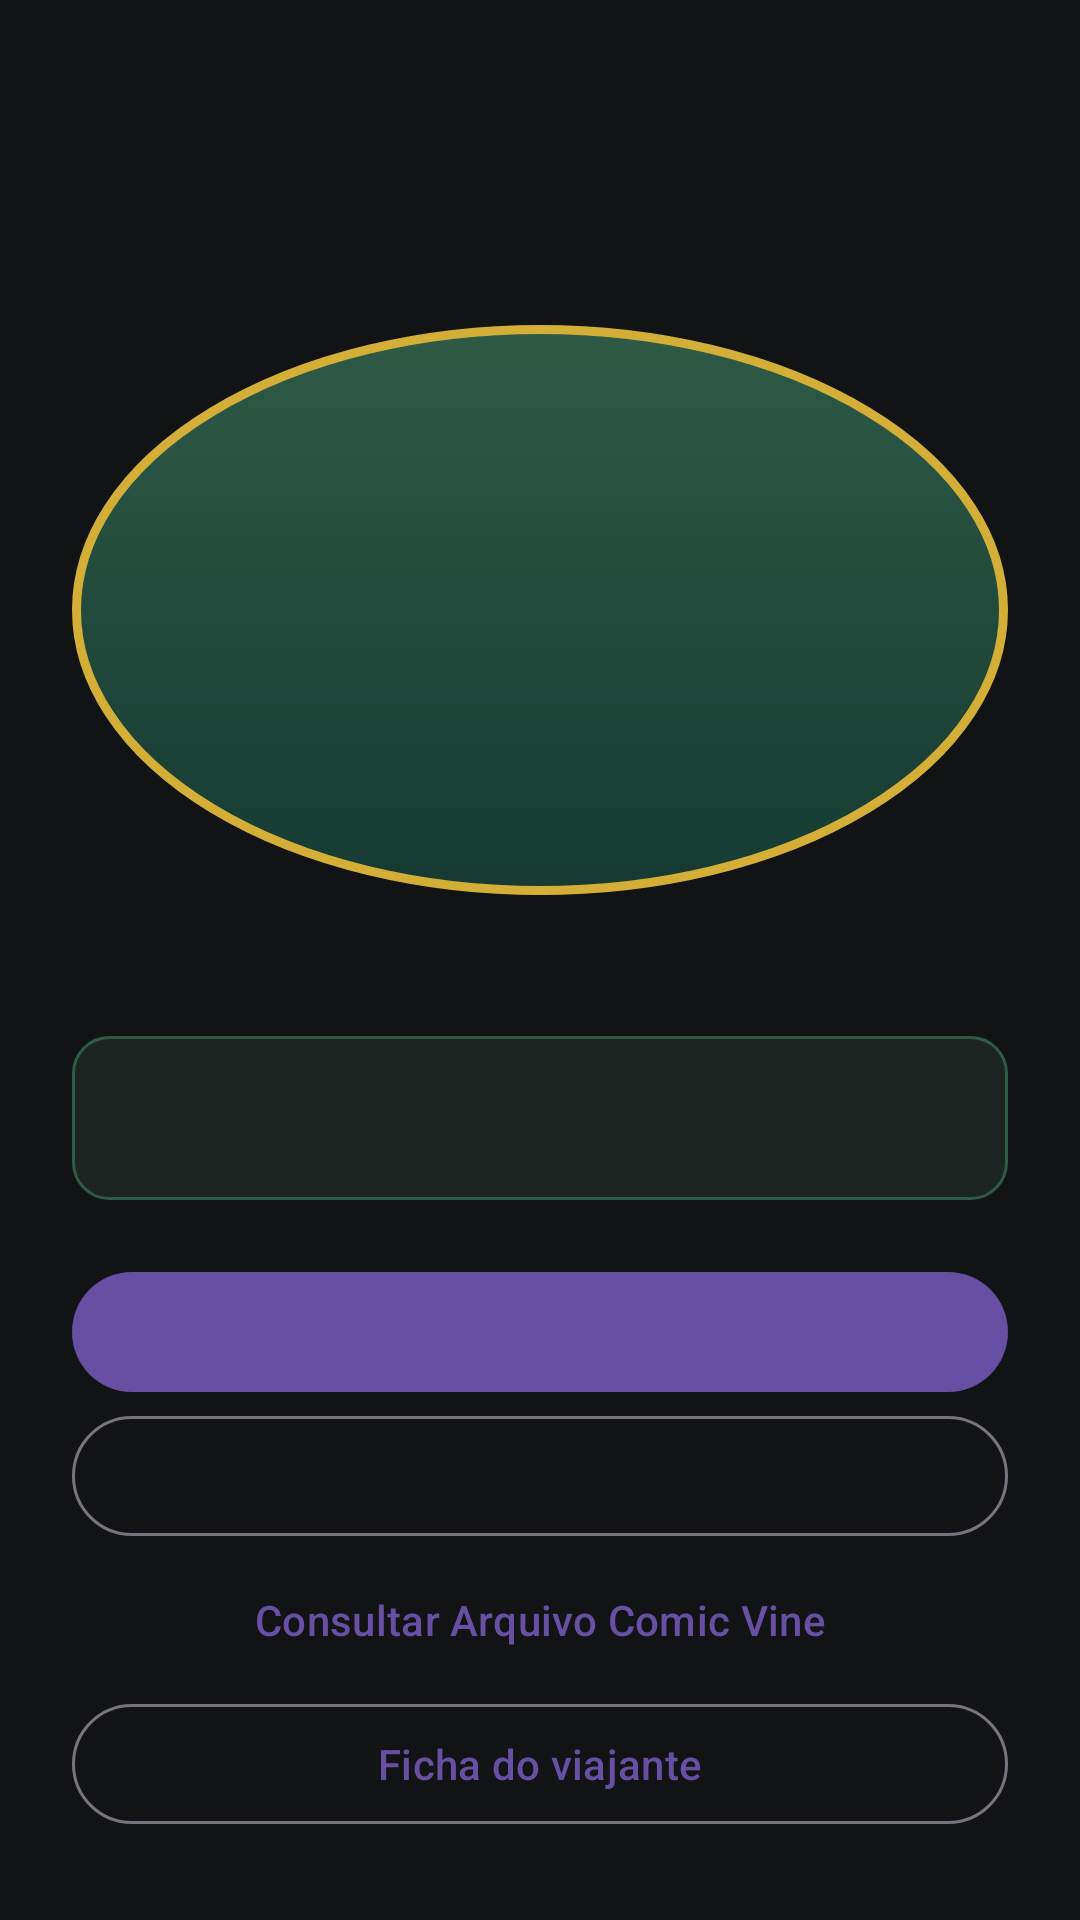

Android layout source for this screen:
<!-- AndroidManifest.xml: application theme Theme.Wunderwelt -->
<!-- res/layout/fragment_story.xml -->
<?xml version="1.0" encoding="utf-8"?>
<ScrollView xmlns:android="http://schemas.android.com/apk/res/android" xmlns:tools="http://schemas.android.com/tools" android:layout_width="match_parent" android:layout_height="match_parent" android:background="@color/charcoal" android:fillViewport="true" tools:context=".ui.story.StoryFragment">
    <LinearLayout android:layout_width="match_parent" android:layout_height="wrap_content" android:orientation="vertical" android:padding="@dimen/screen_padding">
        <TextView android:id="@+id/chapter_label" android:layout_width="wrap_content" android:layout_height="wrap_content" android:textColor="@color/imperial_gold" android:textStyle="bold" />
        <TextView android:id="@+id/scene_title" android:layout_width="match_parent" android:layout_height="wrap_content" android:layout_marginTop="8dp" android:textColor="@color/ivory" android:textSize="28sp" android:textStyle="bold" />
        <View android:layout_width="match_parent" android:layout_height="190dp" android:layout_marginTop="20dp" android:background="@drawable/bg_logo_placeholder" />
        <TextView android:id="@+id/narrator" android:layout_width="wrap_content" android:layout_height="wrap_content" android:layout_marginTop="20dp" android:textColor="@color/imperial_gold" android:textStyle="bold" />
        <TextView android:id="@+id/story_text" android:layout_width="match_parent" android:layout_height="wrap_content" android:layout_marginTop="8dp" android:background="@drawable/bg_panel" android:lineSpacingExtra="6dp" android:padding="@dimen/panel_padding" android:textColor="@color/ivory" android:textSize="17sp" />
        <com.google.android.material.button.MaterialButton android:id="@+id/choice_one_button" android:layout_width="match_parent" android:layout_height="wrap_content" android:layout_marginTop="20dp" />
        <com.google.android.material.button.MaterialButton android:id="@+id/choice_two_button" style="@style/Widget.Material3.Button.OutlinedButton" android:layout_width="match_parent" android:layout_height="wrap_content" />
        <com.google.android.material.button.MaterialButton android:id="@+id/archive_button" style="@style/Widget.Material3.Button.TextButton" android:layout_width="match_parent" android:layout_height="wrap_content" android:text="Consultar Arquivo Comic Vine" tools:ignore="HardcodedText" />
        <com.google.android.material.button.MaterialButton android:id="@+id/status_button" style="@style/Widget.Material3.Button.OutlinedButton" android:layout_width="match_parent" android:layout_height="wrap_content" android:text="Ficha do viajante" />
    </LinearLayout>
</ScrollView>
<!-- resources referenced by this layout -->
<resources>
  <color name="charcoal">#111315</color>
  <color name="imperial_gold">#D4AF37</color>
  <color name="ivory">#F1E7D0</color>
  <dimen name="panel_padding">16dp</dimen>
  <dimen name="screen_padding">24dp</dimen>
  <!-- drawable bg_logo_placeholder (drawable) -->
  <?xml version="1.0" encoding="utf-8"?>
  <shape xmlns:android="http://schemas.android.com/apk/res/android" android:shape="oval">
      <gradient
          android:angle="270"
          android:endColor="@color/latverian_green_dark"
          android:startColor="@color/military_green" />
      <stroke android:width="3dp" android:color="@color/imperial_gold" />
  </shape>
  <!-- drawable bg_panel (drawable) -->
  <?xml version="1.0" encoding="utf-8"?>
  <shape xmlns:android="http://schemas.android.com/apk/res/android" android:shape="rectangle">
      <solid android:color="@color/surface_elevated" />
      <stroke android:width="1dp" android:color="@color/military_green" />
      <corners android:radius="12dp" />
  </shape>
  <style name="Theme.Wunderwelt" parent="Base.Theme.Wunderwelt" />
  <color name="latverian_green_dark">#163A32</color>
  <color name="military_green">#2E5A46</color>
  <color name="surface_elevated">#1C2421</color>
  <style name="Base.Theme.Wunderwelt" parent="Theme.Material3.DayNight.NoActionBar">
          
          
      </style>
</resources>
